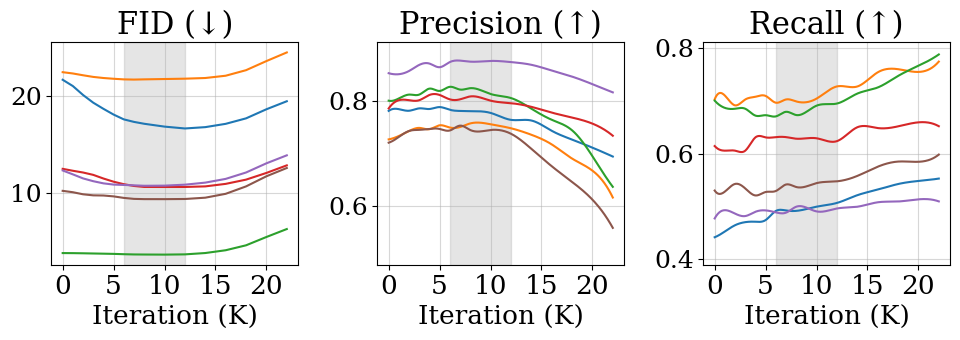

Python code for this plot:
import pandas as pd
import matplotlib.pyplot as plt
from scipy.interpolate import make_interp_spline
from scipy.ndimage import gaussian_filter1d
import numpy as np


plt.rcParams.update({
    'font.family': 'serif',
    'font.serif': ['Times New Roman', 'Times', 'DejaVu Serif'],
    'font.size': 20,             # base font size
    'axes.titlesize': 22,        # title font size for each subplot
    'axes.labelsize': 19,        # x/y axis label font size
    'xtick.labelsize': 19,       # x tick label font size
    'ytick.labelsize': 18,       # y tick label font size
    'legend.fontsize': 17,       # legend font size
})


# === Data ===

# FID
fid_data = {
    "Iteration": [0, 1000, 2000, 3000, 4000, 5000, 6000, 7000, 8000, 10000, 12000, 14000, 16000, 18000, 20000, 22000],
    "ArtBench": [22.08, 21.22, 19.90, 19.26, 18.69, 18.15, 17.33, 17.34, 17.31, 16.86, 16.32, 16.79, 17.18, 17.26, 18.66, 20.07],
    "Caltech": [22.56, 22.33, 22.16, 21.92, 21.85, 21.81, 21.68, 21.68, 21.73, 21.76, 21.80, 21.82, 21.86, 22.52, 23.32, 25.24],
    "CUB-Birds": [3.85, 3.86, 3.82, 3.82, 3.77, 3.80, 3.72, 3.69, 3.72, 3.69, 3.65, 3.75, 4.14, 4.34, 5.33, 6.98],
    "FFHQ": [12.72, 12.16, 12.16, 12.16, 11.29, 11.29, 10.81, 10.81, 10.49, 10.73, 10.67, 10.52, 10.90, 11.44, 11.54, 13.64],
    "Food": [12.69, 11.82, 11.43, 11.29, 10.94, 10.83, 10.89, 10.85, 10.72, 10.76, 10.83, 11.04, 11.33, 11.96, 12.95, 14.55],
    "Stanford-Cars": [10.31, 10.24, 9.76, 9.70, 9.88, 9.75, 9.45, 9.39, 9.39, 9.43, 9.35, 9.43, 9.72, 10.54, 11.69, 13.24],
}
fid_df = pd.DataFrame(fid_data)

# Precision
precision_data = {
    "Iteration": fid_data["Iteration"],
    "ArtBench": [0.7805, 0.7838, 0.7808, 0.7853, 0.7841, 0.7877, 0.7826, 0.7804, 0.78, 0.7767, 0.7636, 0.7624, 0.743, 0.7264, 0.7111, 0.6943],
    "Caltech": [0.7267, 0.7331, 0.7425, 0.7484, 0.7460, 0.7533, 0.7491, 0.7500, 0.7568, 0.7553, 0.7477, 0.7355, 0.7173, 0.6905, 0.6677, 0.6169],
    "CUB-Birds": [0.7998, 0.8040, 0.8113, 0.8113, 0.8226, 0.8182, 0.8260, 0.8208, 0.8234, 0.8124, 0.8048, 0.7848, 0.7638, 0.7439, 0.6950, 0.6371],
    "FFHQ": [0.7851, 0.8007, 0.8007, 0.8007, 0.8106, 0.8106, 0.8023, 0.8023, 0.8078, 0.7999, 0.7951, 0.7882, 0.7773, 0.7680, 0.7565, 0.7336],
    "Food": [0.8517, 0.8498, 0.8559, 0.8674, 0.8699, 0.8630, 0.8727, 0.8755, 0.8735, 0.8749, 0.8727, 0.8676, 0.8568, 0.8453, 0.8310, 0.8155],
    "Stanford-Cars": [0.7205, 0.7314, 0.7426, 0.7447, 0.7466, 0.7464, 0.7435, 0.7527, 0.7445, 0.7445, 0.7374, 0.7090, 0.6761, 0.6464, 0.6129, 0.5596],
}
precision_df = pd.DataFrame(precision_data)

# Recall
recall_data = {
    "Iteration": fid_data["Iteration"],
    "ArtBench": [0.4419, 0.4528, 0.4646, 0.4704, 0.4712, 0.4743, 0.4915, 0.4924, 0.4917, 0.4996, 0.5067, 0.5213, 0.5318, 0.5424, 0.5482, 0.5527],
    "Caltech": [0.7024, 0.7095, 0.6910, 0.7020, 0.7072, 0.7088, 0.6960, 0.7021, 0.6984, 0.7037, 0.7267, 0.7266, 0.7533, 0.7593, 0.7541, 0.7736],
    "CUB-Birds": [0.6999, 0.6862, 0.6846, 0.6846, 0.6716, 0.6724, 0.6701, 0.6788, 0.6727, 0.6904, 0.6944, 0.7132, 0.7247, 0.7465, 0.7657, 0.7871],
    "FFHQ": [0.6141, 0.6054, 0.6054, 0.6054, 0.6305, 0.6305, 0.6310, 0.6310, 0.6280, 0.6288, 0.6234, 0.6496, 0.6481, 0.6513, 0.6589, 0.6516],
    "Food": [0.4774, 0.4930, 0.4865, 0.4819, 0.4900, 0.4926, 0.4889, 0.4883, 0.4995, 0.4907, 0.4962, 0.4995, 0.5079, 0.5094, 0.5135, 0.5096],
    "Stanford-Cars": [0.5301, 0.5281, 0.5426, 0.5341, 0.5208, 0.5273, 0.5292, 0.5415, 0.5368, 0.5441, 0.5475, 0.5577, 0.5751, 0.5848, 0.5844, 0.5980],
}
recall_df = pd.DataFrame(recall_data)

# === Plotting ===
fig, axs = plt.subplots(1, 3, figsize=(10, 4), sharex=True)
xticks = [0, 5000, 10000, 15000, 20000]
xtick_labels = ['0', '5', '10', '15', '20']

highlight_start = 6000
highlight_end = 12000

# Plotting helper function
def plot_panel(ax, df, title, ylabel=None, smooth=False):
    for col in df.columns[1:]:
        x = df["Iteration"]
        y = df[col]
        mask = y.notna()
        x = np.array(x)[mask]
        y = np.array(y)[mask]
        if smooth:
            x_smooth = np.linspace(x.min(), x.max(), 300)
            y_smooth = make_interp_spline(x, y)(x_smooth)
            ax.plot(x_smooth, y_smooth, label=col)
        else:
            smoothed = gaussian_filter1d(y, sigma=1)
            ax.plot(x, smoothed, label=col)
    ax.axvspan(highlight_start, highlight_end, color='gray', alpha=0.2)
    ax.set_title(title)
    ax.set_xticks(xticks)
    ax.grid(True, linestyle='-', alpha=0.5)
    ax.set_xticklabels(xtick_labels)
    if ylabel:
        ax.set_ylabel(ylabel)

plot_panel(axs[0], fid_df, "FID (↓)", "", smooth=False)
plot_panel(axs[1], precision_df, "Precision (↑)", "", smooth=True)
plot_panel(axs[2], recall_df, "Recall (↑)", "", smooth=True)


for ax in axs:
    ax.set_xlabel("Iteration (K)")

axs[1].set_ylim([0.49, 0.91])
axs[2].set_ylim([0.39, 0.81])
# Full list of handles and labels
handles, labels = axs[0].get_legend_handles_labels()
# Get legend handles and labels
handles, labels = axs[0].get_legend_handles_labels()

# Pad to even number if needed (e.g., make total 6 entries for 3 per row)
target_cols = 3
if len(handles) % target_cols != 0:
    pad_count = target_cols - (len(handles) % target_cols)
    for _ in range(pad_count):
        handles.append(plt.Line2D([], [], linestyle=''))  # Invisible handle
        labels.append('')  # Empty label

#fig.legend(
#     handles, labels,
#     loc='lower center',
#     bbox_to_anchor=(0.5, -0.1),
#     ncol=3,  # or whatever number of columns you use
#     columnspacing=1.2,
#     handletextpad=0.5,
#     frameon=True,               # <-- enables the legend box
#     fancybox=True,             # <-- optional: rounded corners
#     edgecolor='gray',         # <-- box border color
#     facecolor='white',         # <-- background color
# )
# Adjust layout
plt.tight_layout(rect=[0, 0.05, 1, 1])
plt.savefig("latestart_ablation_results_highlighted.png", bbox_inches='tight', dpi=300)
plt.show()
